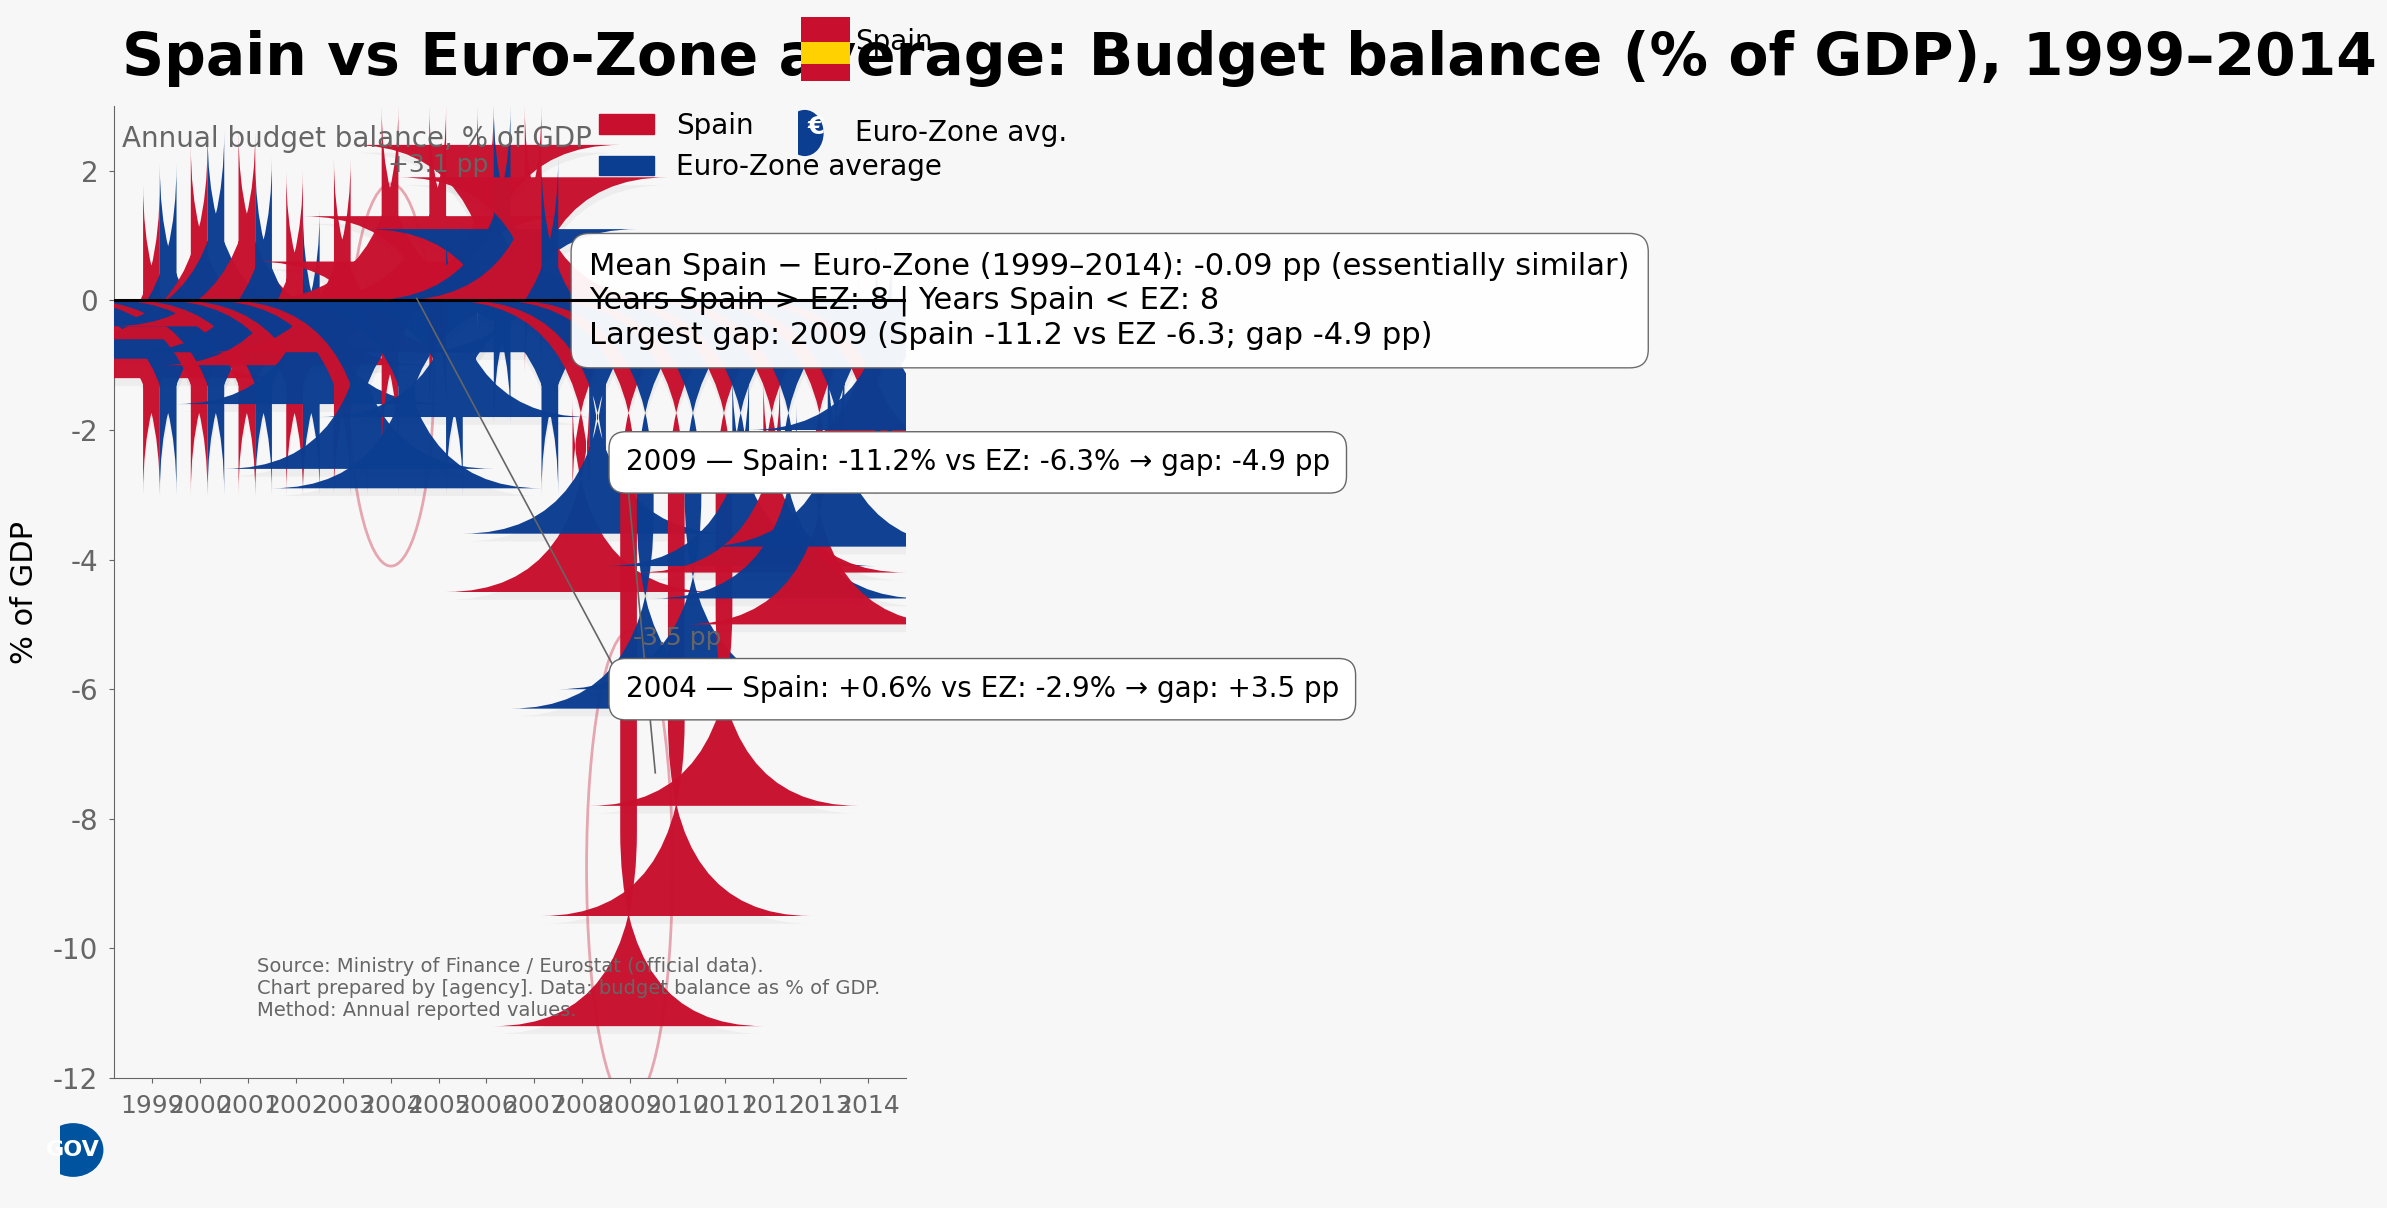

The matplotlib source for this figure: (Note: this script raises an exception after producing the figure.)
import matplotlib.pyplot as plt
import matplotlib.patches as mpatches
from matplotlib.patches import FancyBboxPatch, Ellipse, Rectangle, Circle
import matplotlib.lines as mlines
import numpy as np

# Data
years = np.array([1999,2000,2001,2002,2003,2004,2005,2006,2007,2008,2009,2010,2011,2012,2013,2014])
spain = np.array([-1.2, -0.6, -0.4, -1.0, -0.8, 0.6, 1.3, 2.4, 1.9, -4.5, -11.2, -9.5, -7.8, -4.2, -5.0, -2.5])
ez = np.array([-0.9, -0.4, -0.8, -1.6, -2.6, -2.9, -1.8, 1.1, -0.8, -3.6, -6.3, -6.0, -4.1, -4.6, -3.8, -2.0])

# Derived stats
diff = spain - ez
mean_diff = diff.mean()  # expected around -0.09
years_spain_gt = int((spain > ez).sum())
years_spain_lt = int((spain < ez).sum())
largest_gap_idx = np.argmax(np.abs(diff))
largest_gap_year = years[largest_gap_idx]
largest_gap_value = diff[largest_gap_idx]
largest_gap_spain = spain[largest_gap_idx]
largest_gap_ez = ez[largest_gap_idx]
# For positive max where Spain advantage highest
pos_gap_idx = np.argmax(diff)
pos_gap_year = years[pos_gap_idx]
pos_gap_value = diff[pos_gap_idx]
pos_gap_spain = spain[pos_gap_idx]
pos_gap_ez = ez[pos_gap_idx]

# Small inline markers requested for 2005 and 2010
inline_idx_2005 = np.where(years == 2005)[0][0]
inline_idx_2010 = np.where(years == 2010)[0][0]

# Plot styling & layout
plt.style.use('default')
fig, ax = plt.subplots(figsize=(9, 12), dpi=100)  # 900x1200 px canvas
fig.patch.set_facecolor('#f7f7f7')  # off-white background
ax.set_facecolor('#f7f7f7')

# Colors
spain_color = '#C8102E'   # deep Spanish red
ez_color = '#0B3D91'      # deep navy blue
neutral_gray = '#666666'

# X positions for pairs
x = np.arange(len(years))
bar_width = 0.35
offset = bar_width / 2.0

# Draw bars as rounded rectangles using FancyBboxPatch for polish
for xi, s_val, e_val in zip(x, spain, ez):
    # Spain bar
    if s_val >= 0:
        y0_sp = 0
        h_sp = s_val
    else:
        y0_sp = s_val
        h_sp = -s_val
    sp_patch = FancyBboxPatch((xi - offset - 0.02, y0_sp),
                              bar_width, h_sp,
                              boxstyle="round,pad=0,rounding_size=3",
                              linewidth=0, facecolor=spain_color, alpha=0.98, zorder=3)
    # subtle shadow behind
    shadow_sp = FancyBboxPatch((xi - offset - 0.02 + 0.01, y0_sp - 0.12),
                               bar_width, h_sp,
                               boxstyle="round,pad=0,rounding_size=3",
                               linewidth=0, facecolor='k', alpha=0.04, zorder=2)
    ax.add_patch(shadow_sp)
    ax.add_patch(sp_patch)

    # EZ bar
    if e_val >= 0:
        y0_ez = 0
        h_ez = e_val
    else:
        y0_ez = e_val
        h_ez = -e_val
    ez_patch = FancyBboxPatch((xi + offset - 0.02, y0_ez),
                              bar_width, h_ez,
                              boxstyle="round,pad=0,rounding_size=3",
                              linewidth=0, facecolor=ez_color, alpha=0.98, zorder=3)
    shadow_ez = FancyBboxPatch((xi + offset - 0.02 + 0.01, y0_ez - 0.12),
                               bar_width, h_ez,
                               boxstyle="round,pad=0,rounding_size=3",
                               linewidth=0, facecolor='k', alpha=0.04, zorder=2)
    ax.add_patch(shadow_ez)
    ax.add_patch(ez_patch)

# Set axis limits
ax.set_xlim(-0.8, len(years)-0.2)
ymin = -12
ymax = 3
ax.set_ylim(ymin, ymax)

# Zero baseline emphasized
ax.axhline(0, color='black', linewidth=2.2, zorder=4)

# X axis
ax.set_xticks(x)
ax.set_xticklabels(years.astype(str), fontsize=18)
ax.tick_params(axis='x', which='major', pad=8)

# Y axis
ax.set_ylabel('% of GDP', fontsize=22, labelpad=10)
ax.set_yticks(np.arange(-12, 4, 2))
ax.set_yticklabels([f"{t:g}" for t in np.arange(-12, 4, 2)], fontsize=20)
ax.tick_params(axis='y', which='major', pad=8)

# Title and subtitle (title left-aligned inside top-left area)
title_text = "Spain vs Euro‑Zone average: Budget balance (% of GDP), 1999–2014"
subtitle_text = "Annual budget balance, % of GDP"
# Place title left of center to allow legend on top-right
ax.text(0.01, 1.02, title_text, transform=ax.transAxes,
        fontsize=42, fontweight='bold', va='bottom', ha='left')
ax.text(0.01, 0.98, subtitle_text, transform=ax.transAxes,
        fontsize=20, va='top', ha='left', color=neutral_gray)

# Manual legend top-right with small flag/icon graphics
legend_x = 0.85
legend_y = 1.02
# Spain flag mini (three horizontal bands: red, yellow, red)
flag_w = 0.03
flag_h = 0.03
# Create small inset axes for better control of mini-icons placement
ax_flag = fig.add_axes([0.84, 0.95, 0.06, 0.06], frameon=False)
ax_flag.set_axis_off()
# draw Spain flag as three horizontal rectangles
ax_flag.add_patch(Rectangle((0.05, 0.55), 0.9, 0.35, facecolor=spain_color, transform=ax_flag.transAxes))
ax_flag.add_patch(Rectangle((0.05, 0.25), 0.9, 0.3, facecolor='#FFD100', transform=ax_flag.transAxes))
ax_flag.add_patch(Rectangle((0.05, 0.02), 0.9, 0.23, facecolor=spain_color, transform=ax_flag.transAxes))
ax_flag.text(1.05, 0.55, "Spain", transform=ax_flag.transAxes, fontsize=20, va='center', ha='left')

# Euro symbol / EU flag style - simple circle with euro sign
ax_euro = fig.add_axes([0.84, 0.88, 0.06, 0.055], frameon=False)
ax_euro.set_axis_off()
# blue circle background and euro symbol
ax_euro.add_patch(Circle((0.12, 0.5), 0.35, facecolor=ez_color, transform=ax_euro.transAxes))
ax_euro.text(0.18, 0.48, "€", transform=ax_euro.transAxes, color='white', fontsize=18, fontweight='bold')
ax_euro.text(1.05, 0.5, "Euro‑Zone avg.", transform=ax_euro.transAxes, fontsize=20, va='center', ha='left')

# Summary box under legend (top-right)
summary_x = 0.60
summary_y = 0.86
summary_text = [
    f"Mean Spain − Euro‑Zone (1999–2014): {mean_diff:.2f} pp (essentially similar)",
    f"Years Spain > EZ: {years_spain_gt} | Years Spain < EZ: {years_spain_lt}",
    f"Largest gap: {int(largest_gap_year)} (Spain {largest_gap_spain:+.1f} vs EZ {largest_gap_ez:+.1f}; gap {largest_gap_value:+.1f} pp)"
]
summary_str = "\n".join(summary_text)
ax.text(0.60, 0.85, summary_str, transform=ax.transAxes, fontsize=22,
        va='top', ha='left', bbox=dict(boxstyle="round,pad=0.6", facecolor='white', edgecolor=neutral_gray, alpha=0.95))

# Annotations with halos for 2009 (largest negative divergence) and 2004 (largest Spain advantage)
def add_halo_and_callout(year_val, sp_val, ez_val, text, text_xy, text_align='left', color=spain_color, icon='🇪🇸'):
    idx = np.where(years == year_val)[0][0]
    xi = x[idx]
    # center and radii in data coords
    center_x = xi
    center_y = (sp_val + ez_val) / 2.0
    vert_span = abs(sp_val - ez_val)
    radius_x = 0.9
    radius_y = max(1.2, vert_span/2.0 + 1.2)
    halo = Ellipse((center_x, center_y), width=radius_x*2, height=radius_y*2,
                   edgecolor=color, facecolor='none', linewidth=2.0, alpha=0.35, zorder=2)
    ax.add_patch(halo)
    # connector line from halo to annotation box
    # choose connection point on halo boundary: from top-right edge of ellipse
    conn_x = center_x + radius_x*0.6
    conn_y = center_y + radius_y*0.4
    # Add line
    ax.plot([conn_x, text_xy[0]], [conn_y, text_xy[1]], linestyle='-', color=neutral_gray, linewidth=1.2, zorder=5)
    # Annotation box
    bboxprops = dict(boxstyle="round,pad=0.6", fc='white', ec=neutral_gray, lw=1.0)
    ax.text(text_xy[0], text_xy[1], text, fontsize=20, va='center', ha=text_align, bbox=bboxprops, zorder=6)

# 2009 callout on right mid
callout_2009_text = f"2009 — Spain: {spain[years==2009][0]:+.1f}% vs EZ: {ez[years==2009][0]:+.1f}% → gap: {diff[years==2009][0]:+.1f} pp"
add_halo_and_callout(2009, spain[years==2009][0], ez[years==2009][0], callout_2009_text, text_xy=(len(years)*0.62, -2.5), text_align='left', color=spain_color)

# 2004 callout below 2009
callout_2004_text = f"2004 — Spain: {spain[years==2004][0]:+.1f}% vs EZ: {ez[years==2004][0]:+.1f}% → gap: {diff[years==2004][0]:+.1f} pp"
add_halo_and_callout(2004, spain[years==2004][0], ez[years==2004][0], callout_2004_text, text_xy=(len(years)*0.62, -6.0), text_align='left', color=spain_color)

# Small inline difference markers for 2005 and 2010
def add_inline_diff_marker(index, xpos, ypos_offset=0.4):
    xi = x[index]
    txt = f"{diff[index]:+.1f} pp"
    # find top of the pair to place text slightly above
    top_val = max(spain[index], ez[index])
    ax.text(xi, top_val + ypos_offset, txt, fontsize=18, ha='center', va='bottom', color=neutral_gray, zorder=7)

add_inline_diff_marker(inline_idx_2005, x[inline_idx_2005], ypos_offset=0.6)
add_inline_diff_marker(inline_idx_2010, x[inline_idx_2010], ypos_offset=0.6)

# Small markers/labels near highlighted bars optionally show tiny icons inside callout boxes - using text icons
# Note: emoji glyphs may or may not render depending on environment; we add small 'ES' to indicate Spain inside callout near 2009
ax.text(len(years)*0.61, -2.5, " 🇪🇸", fontsize=18, va='center', ha='left')
ax.text(len(years)*0.61, -6.0, " 🇪🇸", fontsize=18, va='center', ha='left')

# Metadata and small government logo bottom-left
# Logo placeholder: simple small emblem block
logo_ax = fig.add_axes([0.02, 0.02, 0.12, 0.08], frameon=False)
logo_ax.set_axis_off()
# draw emblem: circle with small crown-like rects
logo_ax.add_patch(Circle((0.12, 0.5), 0.28, facecolor='#00539F', transform=logo_ax.transAxes))
logo_ax.text(0.12, 0.5, "GOV", transform=logo_ax.transAxes, color='white', fontsize=16, fontweight='bold', ha='center', va='center')
# Metadata text
meta_text = ("Source: Ministry of Finance / Eurostat (official data).\n"
             "Chart prepared by [agency]. Data: budget balance as % of GDP.\n"
             "Method: Annual reported values.")
ax.text(0.18, 0.06, meta_text, transform=ax.transAxes, fontsize=14, va='bottom', ha='left', color=neutral_gray)

# Legend note (also add simple line legend to clarify colors)
legend_patches = [
    mpatches.Patch(color=spain_color, label='Spain'),
    mpatches.Patch(color=ez_color, label='Euro‑Zone average')
]
# Place a small traditional legend (no frame) at coords to ensure readers can match colors to labels
leg = ax.legend(handles=legend_patches, loc='upper left', bbox_to_anchor=(0.58, 1.02), fontsize=20, frameon=False)
for text in leg.get_texts():
    text.set_fontsize(20)

# Clean up gridlines and spines for presentation look
ax.spines['top'].set_visible(False)
ax.spines['right'].set_visible(False)
ax.spines['left'].set_color(neutral_gray)
ax.spines['bottom'].set_color(neutral_gray)
ax.tick_params(axis='x', colors=neutral_gray)
ax.tick_params(axis='y', colors=neutral_gray)

# Ensure layout is tight and title/legend don't overlap
plt.subplots_adjust(top=0.93, left=0.08, right=0.96, bottom=0.12)

# Show plot
plt.savefig("generated/spain_factor3_bar7/spain_factor3_bar7_design.png", dpi=300, bbox_inches="tight")